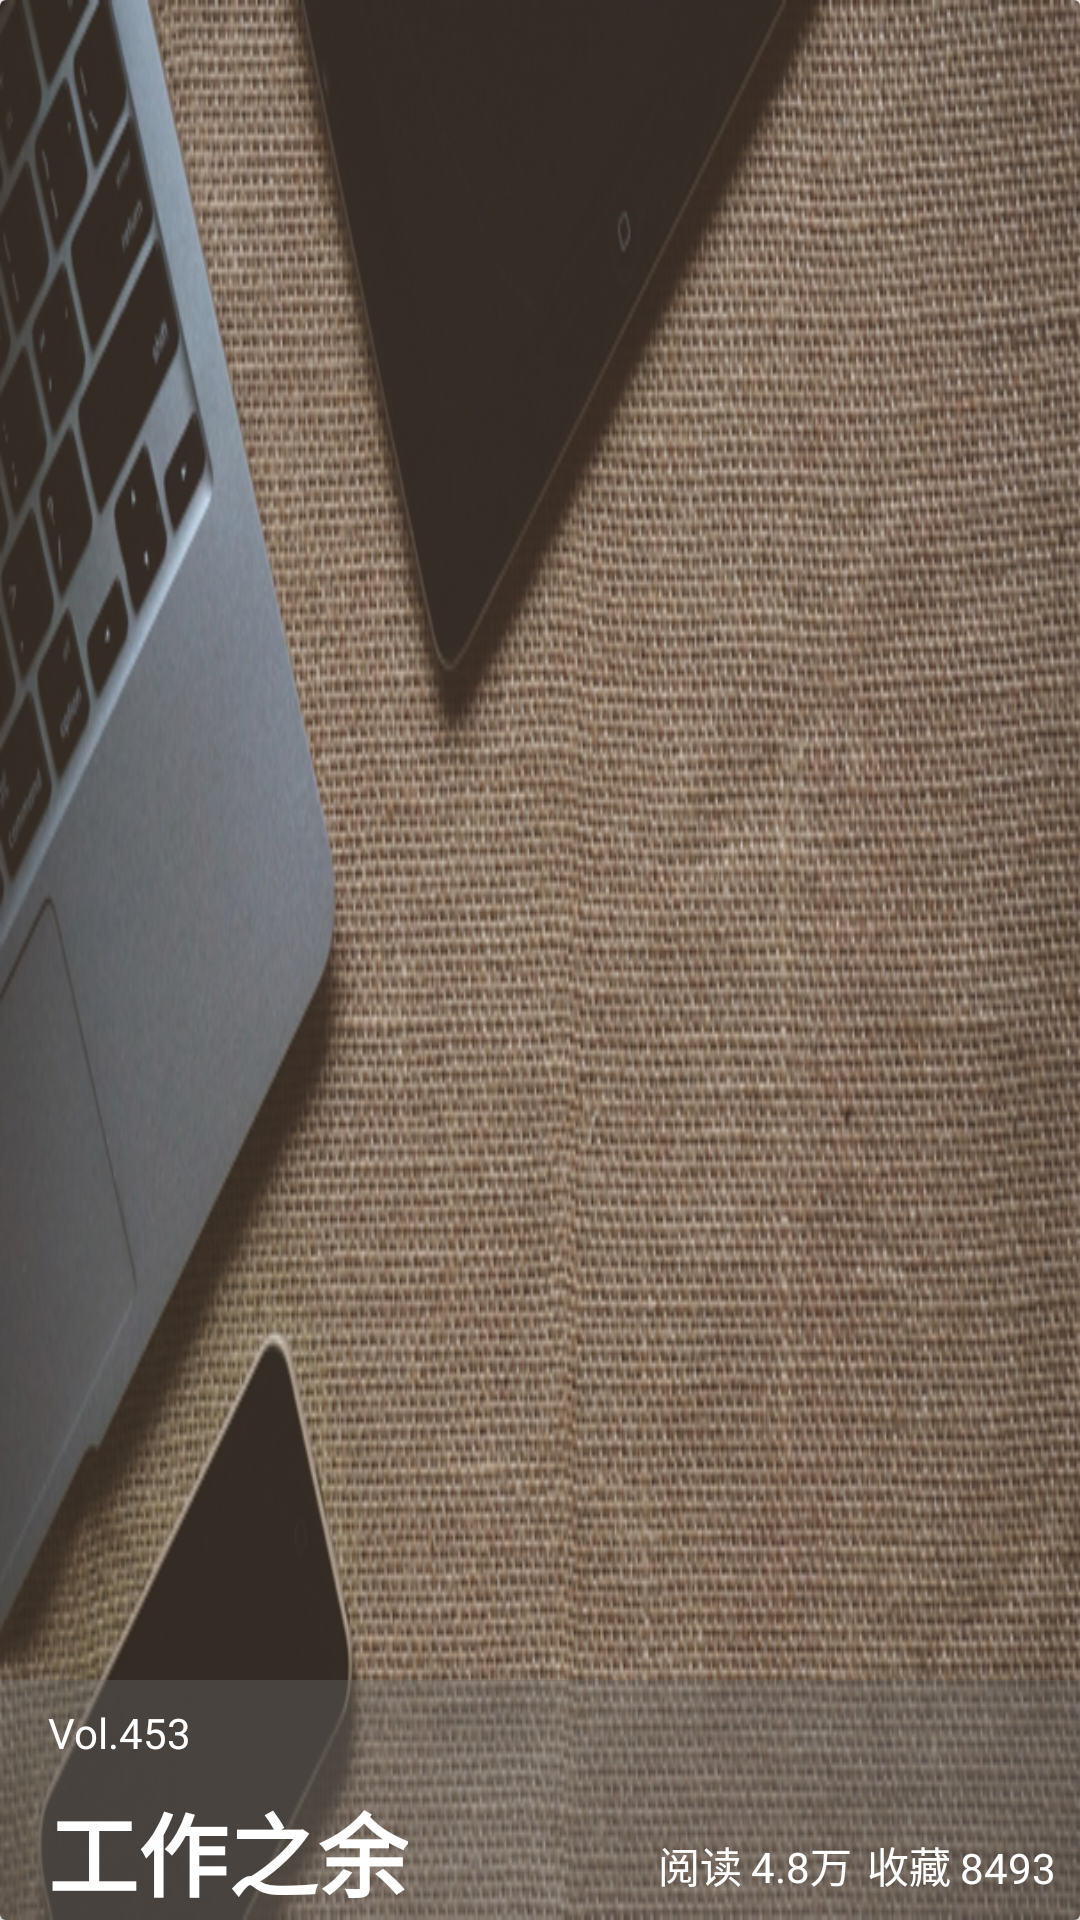

Android layout source for this screen:
<!-- AndroidManifest.xml: application theme AppTheme -->
<!-- res/layout/list_life_reserch.xml -->
<?xml version="1.0" encoding="utf-8"?>
<android.support.v7.widget.CardView
    xmlns:app="http://schemas.android.com/apk/res-auto"
    xmlns:android="http://schemas.android.com/apk/res/android"
    android:orientation="vertical" android:layout_width="match_parent"
    android:layout_height="160dp"
    app:cardCornerRadius="2dp"
    android:layout_marginLeft="8dp"
    android:layout_marginRight="8dp"
    android:layout_marginBottom="16dp"
    >

    <ImageView
        android:id="@+id/iv_life_research_cover"
        android:layout_width="match_parent"
        android:layout_height="match_parent"
        android:src="@drawable/cover2"
        android:scaleType="fitXY"
        />
    <RelativeLayout
        android:layout_width="match_parent"
        android:layout_height="80dp"
        android:layout_gravity="bottom"
        android:background="#66666666"
        >
        <TextView
            android:id="@+id/tv_life_research_no"
            android:layout_width="wrap_content"
            android:layout_height="wrap_content"
            android:text="Vol.453"
            android:textColor="@android:color/white"
            android:layout_marginStart="16dp"
            android:layout_marginTop="8dp"
            />

        <TextView
            android:id="@+id/tv_life_research_title"
            android:layout_width="wrap_content"
            android:layout_height="wrap_content"
            android:textColor="@android:color/white"
            android:layout_marginStart="16dp"
            android:layout_marginTop="8dp"
            android:text="工作之余"
            android:textStyle="bold"
            android:textSize="30sp"
            android:layout_below="@id/tv_life_research_no"
            />

        <TextView
            android:id="@+id/tv_life_research_collected_num"
            android:layout_width="wrap_content"
            android:layout_height="wrap_content"
            android:layout_alignParentEnd="true"
            android:layout_alignParentBottom="true"
            android:textColor="@android:color/white"
            android:text="8493"
            android:layout_marginEnd="8dp"
            android:layout_marginBottom="8dp"
            />
        <TextView
            android:id="@+id/tv_collect_life_research"
            android:layout_width="wrap_content"
            android:layout_height="wrap_content"
            android:textColor="@android:color/white"
            android:layout_toLeftOf="@id/tv_life_research_collected_num"
            android:text="@string/collected"
            android:layout_alignParentBottom="true"
            android:layout_marginBottom="8dp"
            android:layout_marginRight="3dp"
            />

        <TextView
            android:id="@+id/tv_life_research_read_num"
            android:layout_width="wrap_content"
            android:layout_height="wrap_content"
            android:layout_alignParentBottom="true"
            android:layout_marginBottom="8dp"
            android:layout_marginRight="5dp"
            android:textColor="@android:color/white"
            android:layout_toLeftOf="@id/tv_collect_life_research"
            android:text="4.8万"
            />

        <TextView
            android:id="@+id/tv_life_research_read"
            android:layout_width="wrap_content"
            android:layout_height="wrap_content"
            android:layout_alignParentBottom="true"
            android:layout_marginBottom="8dp"
            android:layout_marginRight="3dp"
            android:textColor="@android:color/white"
            android:layout_toLeftOf="@id/tv_life_research_read_num"
            android:text="@string/read"
            />
    </RelativeLayout>

</android.support.v7.widget.CardView>
<!-- resources referenced by this layout -->
<resources>
  <!-- drawable cover2: png bitmap (drawable, 435763 bytes) -->
  <string name="collected">收藏</string>
  <string name="read">阅读</string>
  <style name="AppTheme" parent="Theme.AppCompat.Light.NoActionBar">
          
          <item name="colorPrimary">@color/colorPrimary</item>
          <item name="colorPrimaryDark">@color/colorPrimaryDark</item>
          <item name="colorAccent">@color/colorAccent</item>
  
          <item name="android:statusBarColor">@android:color/transparent</item>
          <item name="android:windowTranslucentNavigation">true</item>
  
      </style>
  <color name="colorPrimary">#ffffff</color>
  <color name="colorPrimaryDark">@android:color/transparent</color>
  <color name="colorAccent">#FF4081</color>
</resources>
